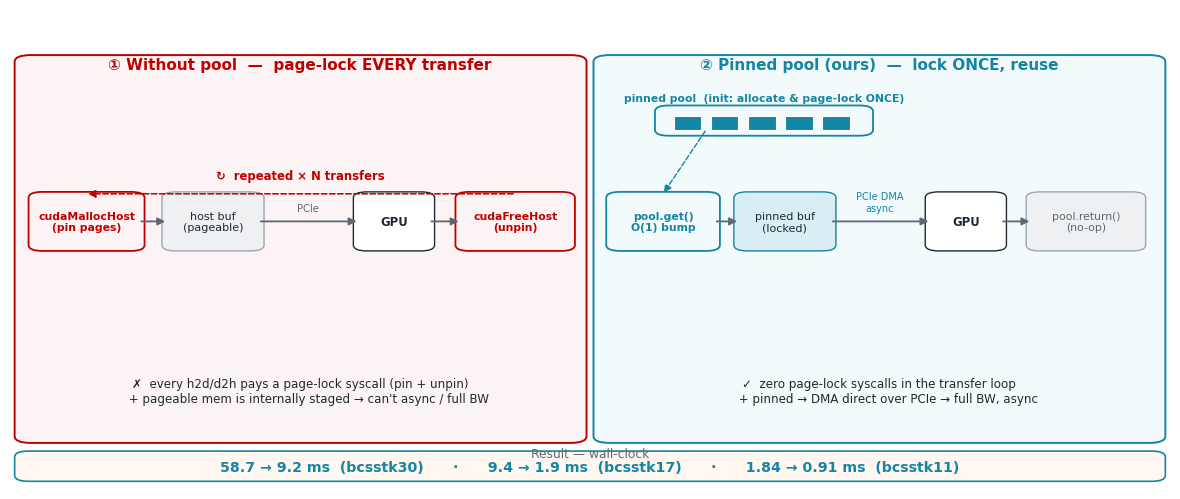

Python code for this plot: (Note: this script raises an exception after producing the figure.)
#!/usr/bin/env python3
# fig/h2d_d2h_pool.png — detailed pinned-memory-pool mechanism for h2d/d2h (deck style).
# before (lock every transfer) vs after (lock once, reuse) — why it is faster.
import os, matplotlib
matplotlib.use("Agg")
import matplotlib.pyplot as plt
from matplotlib.patches import FancyBboxPatch, FancyArrowPatch, Rectangle

TEAL="#1485A4"; RED="#C00000"; GRAY="#9AA6B2"; MUTED="#5C6773"; INK="#1F2933"
BG="#FFFFFF"; TINT_T="#F2FAFB"; TINT_R="#FCF4F4"
plt.rcParams.update({"font.family":"DejaVu Sans","text.color":INK})

fig=plt.figure(figsize=(11.6,4.8),dpi=200,facecolor=BG)
ax=fig.add_axes([0,0,1,1]); ax.axis("off"); ax.set_xlim(0,1); ax.set_ylim(0,1)

def box(x,y,w,h,fc,ec,lw=1.3,rad=0.012,fs=8.6,txt=None,c=INK,bold=False):
    ax.add_patch(FancyBboxPatch((x,y),w,h,boxstyle=f"round,pad=0.004,rounding_size={rad}",
                 fc=fc,ec=ec,lw=lw,zorder=3))
    if txt: ax.text(x+w/2,y+h/2,txt,ha="center",va="center",fontsize=fs,
                    color=c,fontweight=("bold" if bold else "normal"),zorder=4)
def arr(x0,y0,x1,y1,c=MUTED,lw=1.3,ls="-"):
    ax.add_patch(FancyArrowPatch((x0,y0),(x1,y1),arrowstyle="-|>",mutation_scale=11,
                 color=c,lw=lw,linestyle=ls,zorder=4,shrinkA=1,shrinkB=1))

# ---- two panel backgrounds ----
ax.add_patch(FancyBboxPatch((0.008,0.10),0.485,0.80,boxstyle="round,pad=0.004,rounding_size=0.014",
             fc=TINT_R,ec=RED,lw=1.4,zorder=1))
ax.add_patch(FancyBboxPatch((0.507,0.10),0.485,0.80,boxstyle="round,pad=0.004,rounding_size=0.014",
             fc=TINT_T,ec=TEAL,lw=1.4,zorder=1))
ax.text(0.25,0.875,"① Without pool  —  page-lock EVERY transfer",ha="center",fontsize=11,color=RED,fontweight="bold")
ax.text(0.749,0.875,"② Pinned pool (ours)  —  lock ONCE, reuse",ha="center",fontsize=11,color=TEAL,fontweight="bold")

# ============ Panel A: naive ============
yA=0.50; hA=0.115
box(0.020,yA,0.092,hA,TINT_R,RED,1.3,fs=7.8,txt="cudaMallocHost\n(pin pages)",c=RED,bold=True)
box(0.135,yA,0.080,hA,"#eef0f2",GRAY,1.0,fs=8.0,txt="host buf\n(pageable)")
arr(0.112,yA+hA/2,0.135,yA+hA/2)
# PCIe hop to GPU
arr(0.215,yA+hA/2,0.300,yA+hA/2)
ax.text(0.257,yA+hA/2+0.022,"PCIe",ha="center",fontsize=7.2,color=MUTED)
box(0.300,yA,0.062,hA,"#ffffff",INK,1.0,fs=8.4,txt="GPU",bold=True)
arr(0.362,yA+hA/2,0.388,yA+hA/2)
box(0.388,yA,0.095,hA,TINT_R,RED,1.3,fs=7.8,txt="cudaFreeHost\n(unpin)",c=RED,bold=True)
# loop-back arrow (× N)
arr(0.435,yA+hA,0.066,yA+hA,RED,1.1,"--")
ax.text(0.25,yA+hA+0.030,"↻  repeated × N transfers",ha="center",fontsize=8.4,color=RED,fontweight="bold")
# why-slow caption
ax.text(0.25,0.205,"✗  every h2d/d2h pays a page-lock syscall (pin + unpin)\n     + pageable mem is internally staged → can't async / full BW",
        ha="center",va="center",fontsize=8.6,color=INK)

# ============ Panel B: pinned pool ============
# pool rack (top): allocated & locked once
ax.add_patch(FancyBboxPatch((0.560,0.74),0.18,0.055,boxstyle="round,pad=0.004,rounding_size=0.012",
             fc=TINT_T,ec=TEAL,lw=1.3,zorder=3))
ax.text(0.65,0.808,"pinned pool  (init: allocate & page-lock ONCE)",ha="center",fontsize=7.8,color=TEAL,fontweight="bold")
for k in range(5):
    ax.add_patch(Rectangle((0.572+k*0.032,0.748),0.024,0.030,fc=TEAL,ec="white",lw=0.8,zorder=4))
yB=0.50; hB=0.115
box(0.518,yB,0.090,hB,TINT_T,TEAL,1.3,fs=7.8,txt="pool.get()\nO(1) bump",c=TEAL,bold=True)
box(0.628,yB,0.080,hB,"#d9eef3",TEAL,1.0,fs=8.0,txt="pinned buf\n(locked)")
arr(0.608,yB+hB/2,0.628,yB+hB/2)
arr(0.708,yB+hB/2,0.793,yB+hB/2)
ax.text(0.750,yB+hB/2+0.022,"PCIe DMA\nasync",ha="center",fontsize=7.0,color=TEAL)
box(0.793,yB,0.062,hB,"#ffffff",INK,1.0,fs=8.4,txt="GPU",bold=True)
arr(0.855,yB+hB/2,0.880,yB+hB/2)
box(0.880,yB,0.095,hB,"#eef0f2",GRAY,1.0,fs=7.8,txt="pool.return()\n(no-op)",c=MUTED)
# arrow from pool rack down to pool.get (supply)
arr(0.60,0.748,0.563,yB+hB,TEAL,1.0,"--")
# why-fast caption
ax.text(0.749,0.205,"✓  zero page-lock syscalls in the transfer loop\n     + pinned → DMA direct over PCIe → full BW, async",
        ha="center",va="center",fontsize=8.6,color=INK)

# ============ bottom result bar ============
ax.add_patch(FancyBboxPatch((0.008,0.02),0.984,0.055,boxstyle="round,pad=0.004,rounding_size=0.012",
             fc="#FFF7F0",ec=TEAL,lw=1.2,zorder=2))
ax.text(0.5,0.066,"Result — wall-clock",ha="center",fontsize=8.8,color=MUTED)
ax.text(0.5,0.038,"58.7 → 9.2 ms  (bcsstk30)      ·      9.4 → 1.9 ms  (bcsstk17)      ·      1.84 → 0.91 ms  (bcsstk11)",
        ha="center",fontsize=10.2,color=TEAL,fontweight="bold")

fig.savefig("fig/h2d_d2h_pool.png",dpi=200,bbox_inches="tight",facecolor=BG)
fig.savefig("fig/h2d_d2h_pool.pdf",bbox_inches="tight",facecolor=BG)
print("wrote fig/h2d_d2h_pool.png")
